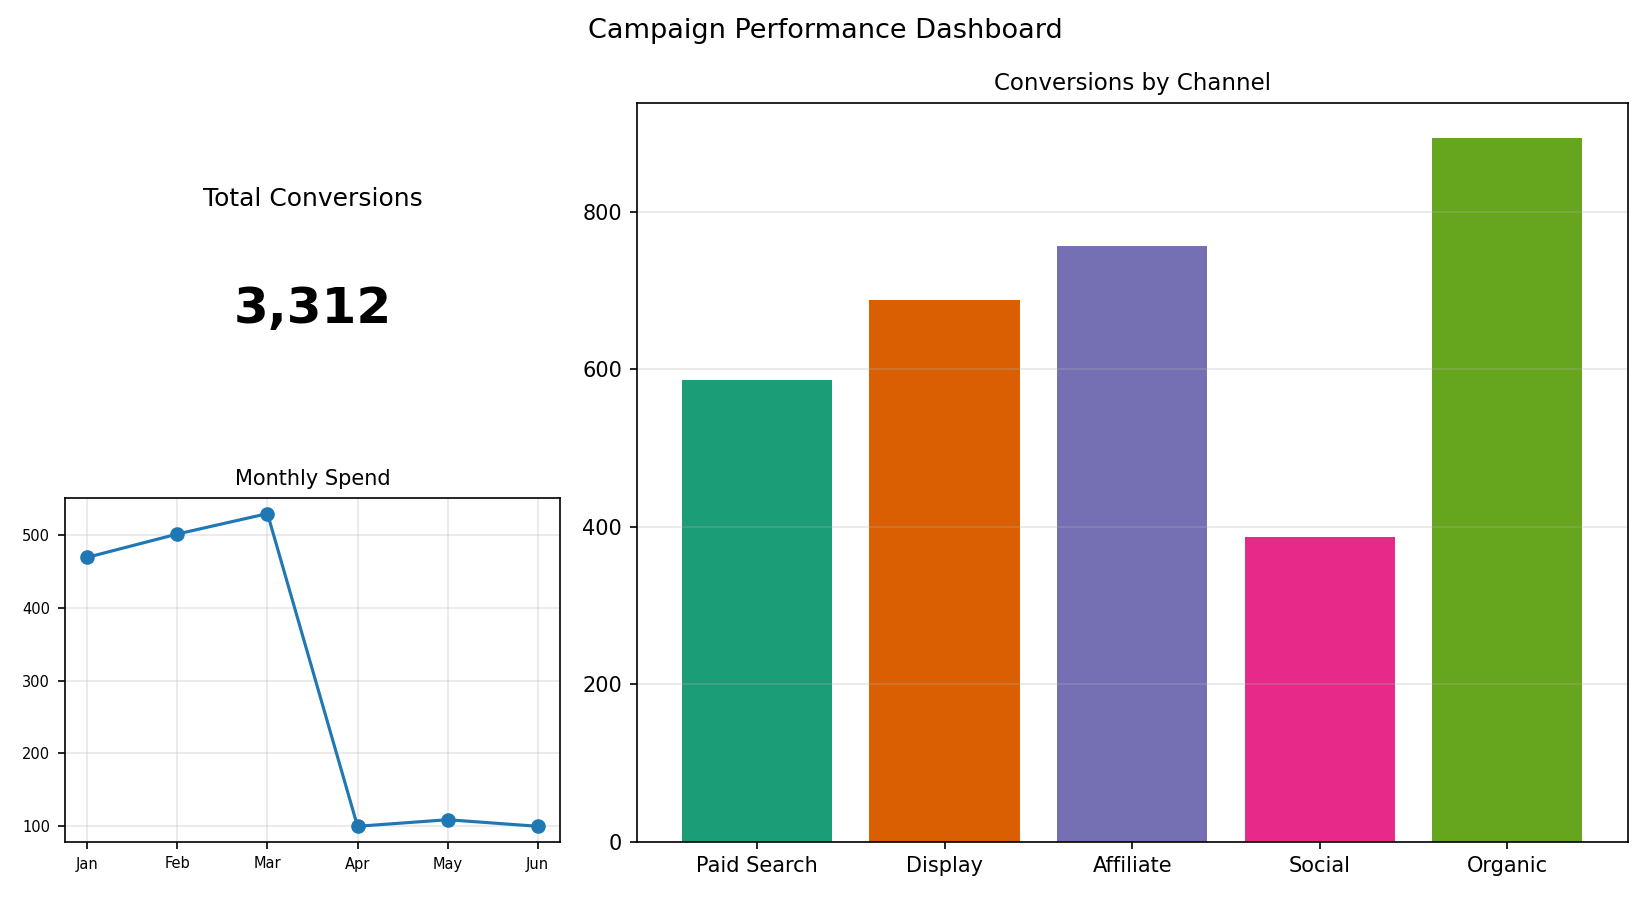

Data behind this chart, as committed beside it:
Channel, Conversions
Paid Search, 586
Display, 688
Affiliate, 757
Social, 387
Organic, 894
